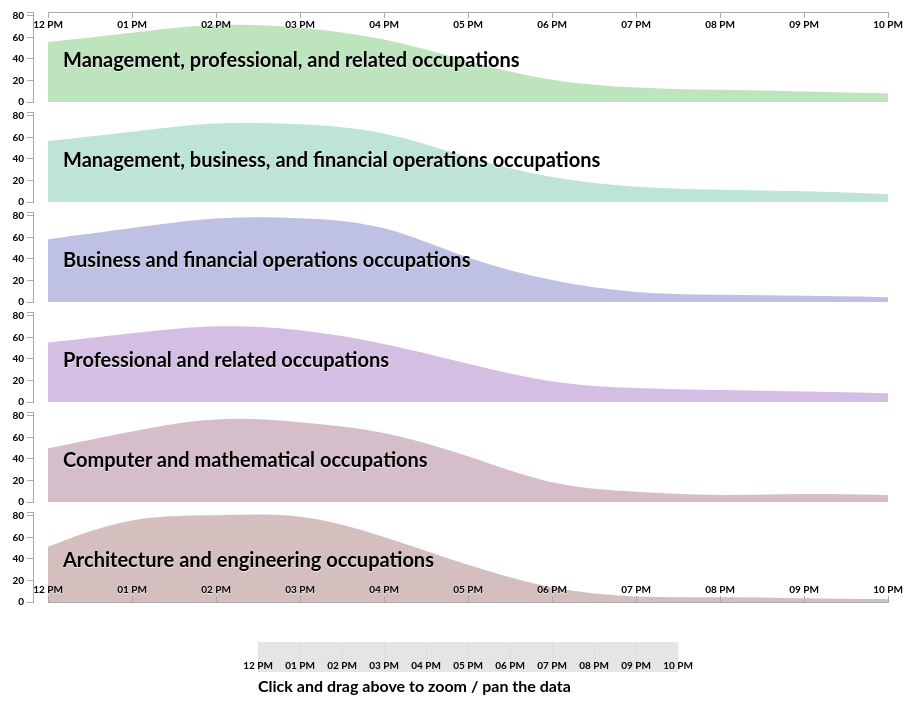
D3 v2 page, settled after 480 driven frames (8 s of simulated time); the page loaded 1 data file(s).


						var margin = {top: 10, right: 40, bottom: 150, left: 60},
								width = 940 - margin.left - margin.right,
								height = 700 - margin.top - margin.bottom,
								contextHeight = 30;
								contextWidth = width * .5;
							
						var svg = d3.select("#chart-container").append("svg")
												.attr("width", width + margin.left + margin.right)
												.attr("height", (height + margin.top + margin.bottom));
												
						d3.csv('data.csv', createChart);
						
						function createChart(data){
							var occupations = [];
							var charts = [];
							var maxDataPoint = 0;
							
							/* Loop through first row and get each country 
								and push it into an array to use later */
							for (var prop in data[0]) {
								if (data[0].hasOwnProperty(prop)) {
									if (prop != 'Time') {
										occupations.push(prop);
									}
								}
							};
							
							var occupationsCount = occupations.length;
							var startTime = data[0].Time;
							var endTime = data[data.length - 1].Time;
							var chartHeight = height * (1 / occupationsCount);
							
							/* Let's make sure these are all numbers, 
							we don't want javaScript thinking it's text 
							
							Let's also figure out the maximum data point
							We'll use this later to set the Y-Axis scale
							*/
							data.forEach(function(d) {
								for (var prop in d) {
									if (d.hasOwnProperty(prop)) {
										d[prop] = parseFloat(d[prop]);
										
										if (d[prop] > maxDataPoint) {
											maxDataPoint = d[prop];
										}
									}
								}
								
								// D3 needs a date object, let's convert it just one time
								d.Time = new Date(0,0,1,d.Time);

							});
				
							for(var i = 0; i < occupationsCount; i++){
								charts.push(new Chart({
																			data: data.slice(),
																			id: i,
																			name: occupations[i],
																			width: width,
																			height: height * (1 / occupationsCount),
																			maxDataPoint: maxDataPoint,
																			svg: svg,
																			margin: margin,
																			showBottomAxis: (i == occupations.length - 1)
																		}));
								
							}
							
							/* Let's create the context brush that will 
									let us zoom and pan the chart */
							var contextXScale = d3.time.scale()
																		.range([0, contextWidth])
																		.domain(charts[0].xScale.domain());	
							
							var contextAxis = d3.svg.axis()
																			.scale(contextXScale)
																			.tickSize(contextHeight)
																			.tickPadding(-10)
																			.orient("bottom");
							
							var contextArea = d3.svg.area()
																			.interpolate("monotone")
																			.x(function(d) { return contextXScale(d.date); })
																			.y0(contextHeight)
																			.y1(0);
				
							var brush = d3.svg.brush()
																.x(contextXScale)
																.on("brush", onBrush);
				
							var context = svg.append("g")
																.attr("class","context")
																.attr("transform", "translate(" + (margin.left + width * .25) + "," + (height + margin.top + chartHeight) + ")");
							
							context.append("g")
																.attr("class", "x axis top")
																.attr("transform", "translate(0,0)")
																.call(contextAxis)
																
							context.append("g")
																.attr("class", "x brush")
																.call(brush)
																.selectAll("rect")
																	.attr("y", 0)
																	.attr("height", contextHeight);
							
							context.append("text")
												.attr("class","instructions")
												.attr("transform", "translate(0," + (contextHeight + 20) + ")")
												.text('Click and drag above to zoom / pan the data');
												
							function onBrush(){
								/* this will return a date range to pass into the chart object */
								var b = brush.empty() ? contextXScale.domain() : brush.extent();
								for(var i = 0; i < occupationsCount; i++){
									charts[i].showOnly(b);
								}
							}
						}
						
						function Chart(options){
							this.chartData = options.data;
							this.width = options.width;
							this.height = options.height;
							this.maxDataPoint = options.maxDataPoint;
							this.svg = options.svg;
							this.id = options.id;
							this.name = options.name;
							this.margin = options.margin;
							this.showBottomAxis = options.showBottomAxis;
							
							var localName = this.name;
							
							/* XScale is time based */
							this.xScale = d3.time.scale()
																		.range([0, this.width])
																		.domain(d3.extent(this.chartData.map(function(d) { return d.Time; })));
																
																		
							
							/* YScale is linear based on the maxData Point we found earlier */
							this.yScale = d3.scale.linear()
																		.range([this.height,0])
																		.domain([0,this.maxDataPoint]);

							var xS = this.xScale;
							var yS = this.yScale;
							
							/* 
								This is what creates the chart.
								There are a number of interpolation options. 
								'basis' smooths it the most, however, when working with a lot of data, this will slow it down 
							*/
							this.area = d3.svg.area()
																		.interpolate("basis")
																		.x(function(d) { return xS(d.Time); })
																		.y0(this.height)
																		.y1(function(d) { return yS(d[localName]); });
							/*
								This isn't required - it simply creates a mask. If this wasn't here,
								when we zoom/panned, we'd see the chart go off to the left under the y-axis 
							*/
							this.svg.append("defs").append("clipPath")
																			.attr("id", "clip-" + this.id)
																			.append("rect")
																				.attr("width", this.width)
																				.attr("height", this.height);
							/*
								Assign it a class so we can assign a fill color
								And position it on the page
							*/
							this.chartContainer = svg.append("g")
																				.attr('class',this.name.toLowerCase().replaceAll(" ", "_").replaceAll(",", ""))
																				.attr("transform", "translate(" + this.margin.left + "," + (this.margin.top + (this.height * this.id) + (10 * this.id)) + ")");
				
							/* We've created everything, let's actually add it to the page */
							this.chartContainer.append("path")
																	.data([this.chartData])
																	.attr("class", "chart")
																	.attr("clip-path", "url(#clip-" + this.id + ")")
																	.attr("d", this.area);
															
							this.xAxisTop = d3.svg.axis().scale(this.xScale).orient("bottom");
							this.xAxisBottom = d3.svg.axis().scale(this.xScale).orient("top");
							/* We only want a top axis if it's the first country */
							if(this.id == 0){
								this.chartContainer.append("g")
											.attr("class", "x axis top")
											.attr("transform", "translate(0,0)")
											.call(this.xAxisTop);
							}
							
							/* Only want a bottom axis on the last country */
							if(this.showBottomAxis){
									this.chartContainer.append("g")
											.attr("class", "x axis bottom")
											.attr("transform", "translate(0," + this.height + ")")
											.call(this.xAxisBottom);
								}  
								
							this.yAxis = d3.svg.axis().scale(this.yScale).orient("left").ticks(5);
								
							this.chartContainer.append("g")
																	.attr("class", "y axis")
																	.attr("transform", "translate(-15,0)")
																	.call(this.yAxis);
																	
							this.chartContainer.append("text")
																	.attr("class","country-title")
																	.attr("transform", "translate(15,55)")
																	.text(this.name);
							
						}
						
						String.prototype.replaceAll = function(str1, str2, ignore) 
						{
							return this.replace(new RegExp(str1.replace(/([\/\,\!\\\^\$\{\}\[\]\(\)\.\*\+\?\|\<\>\-\&])/g,"\\$&"),(ignore?"gi":"g")),(typeof(str2)=="string")?str2.replace(/\$/g,"$$$$"):str2);
						} 
							
						Chart.prototype.showOnly = function(b){
								this.xScale.domain(b);
								this.chartContainer.select("path").data([this.chartData]).attr("d", this.area);
								this.chartContainer.select(".x.axis.top").call(this.xAxisTop);
								this.chartContainer.select(".x.axis.bottom").call(this.xAxisBottom);
						}
					

### data: data.csv
Time, Management, professional, and related oc…, Management, business, and financial oper…, Business and financial operations occupa…, Professional and related occupations, Computer and mathematical occupations, Architecture and engineering occupations
12:00, 55.8, 56.6, 58.3, 55.1, 49.8, 51.4
13:00, 64.3, 65, 68.5, 63.9, 65.8, 80.6
14:00, 73.5, 74.9, 79.6, 72.4, 80, 79.9
15:00, 70.2, 73, 78.6, 68.2, 74.5, 83.6
16:00, 60, 67.1, 73.3, 54.9, 66.8, 61.4
17:00, 37.5, 40.6, 38.8, 35.3, 43.3, 33.7
18:00, 18.6, 21.3, 18.9, 16.7, 14.3, 11.3
19:00, 12.8, 13.2, 7.6, 12.5, 9.4, 3.6
20:00, 11.2, 11.3, 6.6, 11.1, 5.5, 5
21:00, 10, 10.4, 5.8, 9.7, 8, 3.4
22:00, 7.9, 7.5, 4.5, 8.2, 6.4, 2.6